Photos from the image-classification dataset "data" in the GitHub repository hniyongabo/MLOps_summative. Its 3 classes are: angular leaf spot, bean rust, healthy.

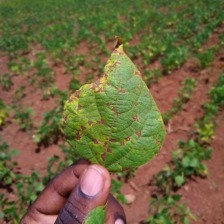
Label: angular leaf spot

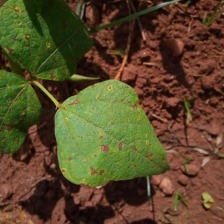
Label: bean rust

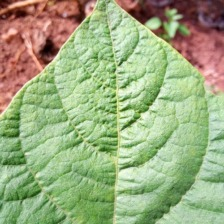
Label: healthy

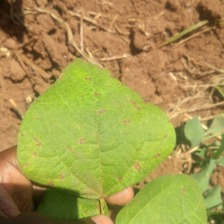
Label: angular leaf spot

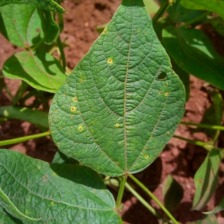
Label: bean rust

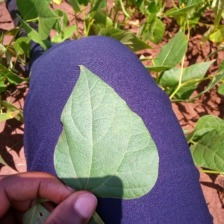
Label: healthy
